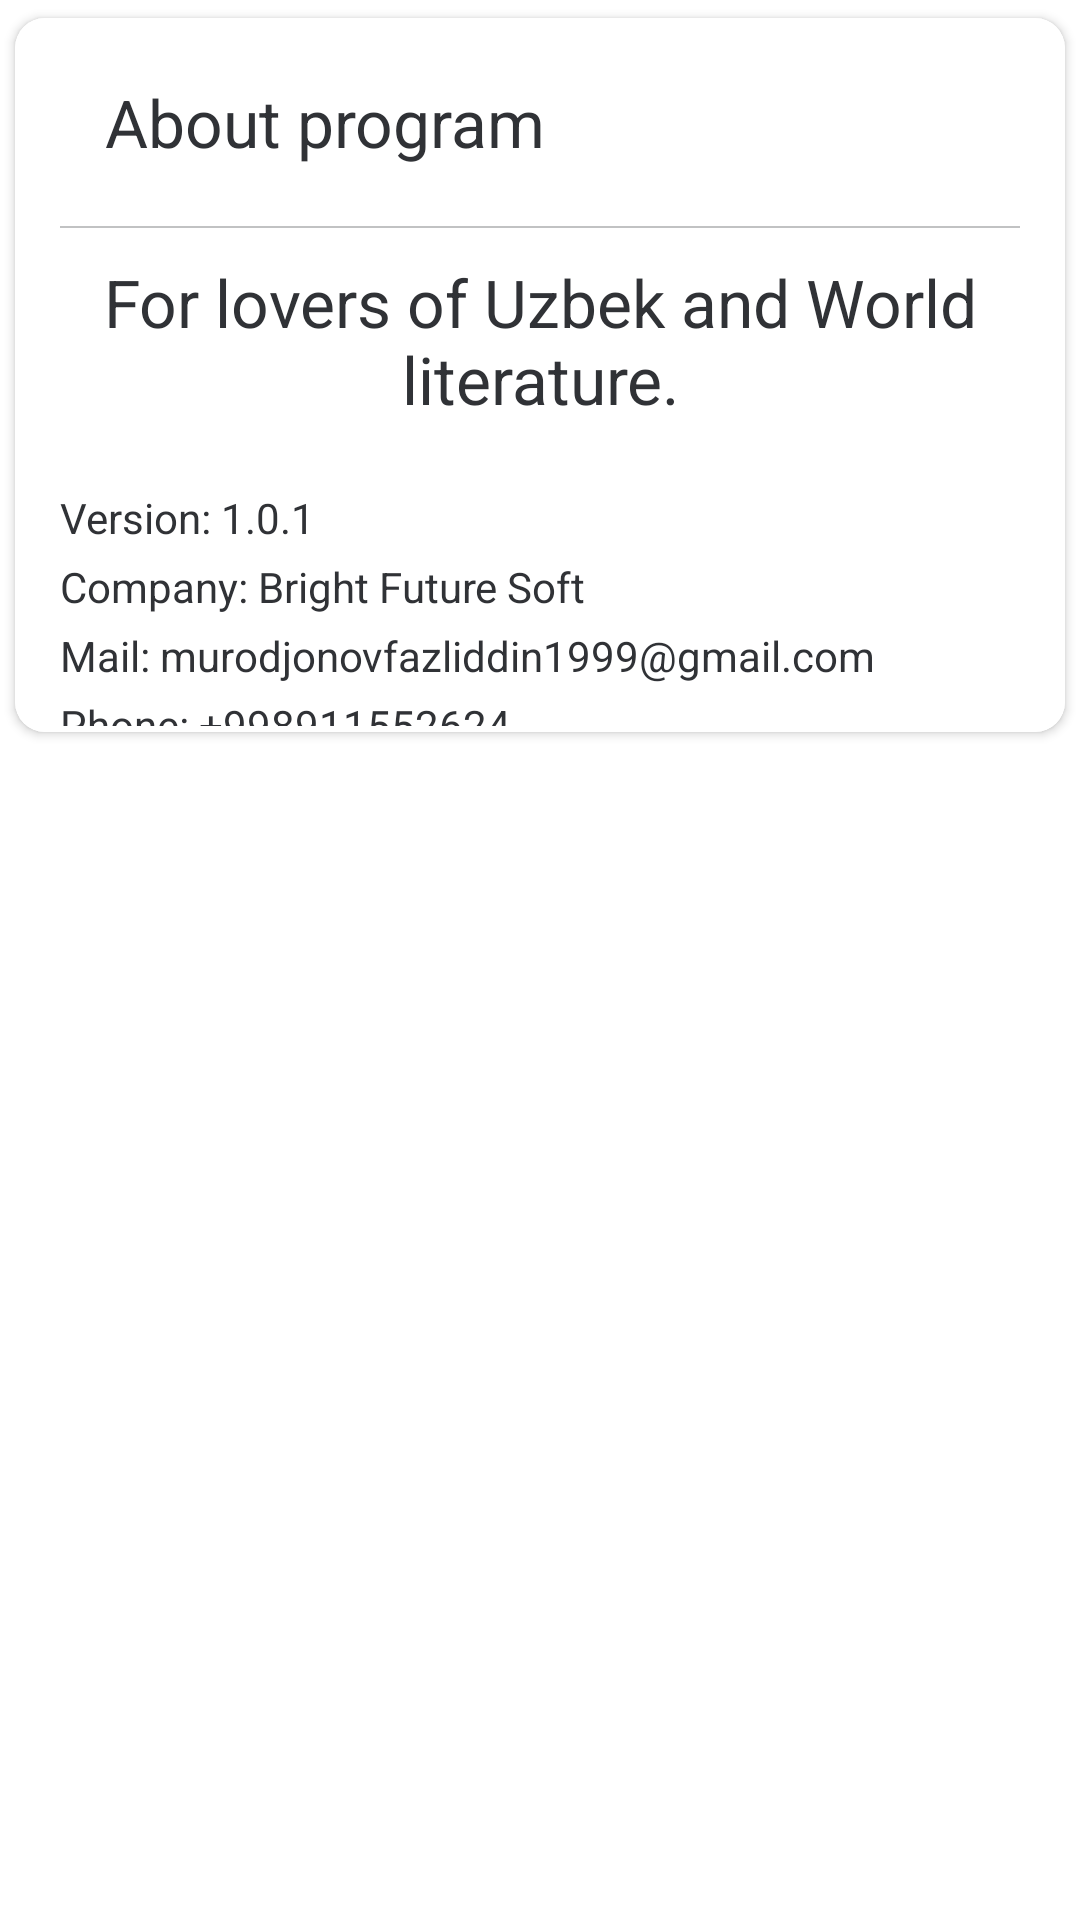

Write the Android layout XML for this screen, with the resource values it uses.
<!-- AndroidManifest.xml: application theme Theme.ConnectionLesson_5_Firebase_Storage -->
<!-- res/layout/dialog_about_program.xml -->
<?xml version="1.0" encoding="utf-8"?>
<LinearLayout xmlns:android="http://schemas.android.com/apk/res/android"
    xmlns:app="http://schemas.android.com/apk/res-auto"
    android:layout_width="match_parent"
    android:layout_height="match_parent"
    android:background="@android:color/transparent">

    <androidx.cardview.widget.CardView
        android:layout_width="match_parent"
        android:layout_height="250dp"
        app:cardCornerRadius="10dp"
        app:cardUseCompatPadding="true"
        app:layout_constraintBottom_toBottomOf="parent"
        app:layout_constraintEnd_toEndOf="parent"
        app:layout_constraintStart_toStartOf="parent"
        app:layout_constraintTop_toTopOf="parent">

        <LinearLayout
            android:layout_width="match_parent"
            android:background="@color/lightInk"
            android:layout_height="match_parent"
            android:orientation="vertical">

            <TextView
                style="@style/TextStyle"
                android:layout_width="wrap_content"
                android:layout_height="wrap_content"
                android:layout_marginStart="30dp"
                android:layout_marginTop="20dp"
                android:text="About program"
                android:textSize="22sp"
                android:textStyle="normal" />

            <View
                android:layout_width="match_parent"
                android:layout_height="0.5dp"
                android:layout_marginStart="15dp"
                android:layout_marginTop="20dp"
                android:layout_marginEnd="15dp"
                android:layout_marginBottom="10dp"
                android:background="@color/lightGray" />

            <TextView
                style="@style/TextStyle"
                android:layout_width="wrap_content"
                android:layout_height="wrap_content"
                android:layout_gravity="center"
                android:layout_marginBottom="20dp"
                android:gravity="center"
                android:text="@string/about_program"
                android:textSize="22sp"
                android:textStyle="normal" />

            <TextView
                style="@style/TextStyle"
                android:layout_width="wrap_content"
                android:layout_height="wrap_content"
                android:layout_marginStart="15dp"
                android:layout_marginTop="2dp"
                android:layout_marginBottom="2dp"
                android:text="Version: 1.0.1"
                android:textStyle="normal" />

            <TextView
                style="@style/TextStyle"
                android:layout_width="wrap_content"
                android:layout_height="wrap_content"
                android:layout_marginStart="15dp"
                android:layout_marginTop="2dp"
                android:layout_marginBottom="2dp"
                android:text="Company: Bright Future Soft"
                android:textStyle="normal" />

            <TextView
                style="@style/TextStyle"
                android:layout_width="wrap_content"
                android:layout_height="wrap_content"
                android:layout_marginStart="15dp"
                android:layout_marginTop="2dp"
                android:layout_marginBottom="2dp"
                android:text="Mail: murodjonovfazliddin1999@gmail.com"
                android:textStyle="normal" />

            <TextView
                style="@style/TextStyle"
                android:layout_width="wrap_content"
                android:layout_height="wrap_content"
                android:layout_marginStart="15dp"
                android:layout_marginTop="2dp"
                android:layout_marginBottom="2dp"
                android:text="Phone: +998911552624"
                android:textStyle="normal" />
        </LinearLayout>

    </androidx.cardview.widget.CardView>
</LinearLayout>
<!-- resources referenced by this layout -->
<resources>
  <color name="lightGray">#C1C2C3</color>
  <color name="lightInk">#FFFFFF</color>
  <string name="about_program">For lovers of Uzbek and World literature.</string>
  <style name="TextStyle">
          <item name="android:textColor">@color/textColor</item>
          <item name="fontFamily">@font/lato_regular</item>
          <item name="android:textStyle">bold</item>
      </style>
  <style name="Theme.ConnectionLesson_5_Firebase_Storage" parent="Theme.MaterialComponents.DayNight.NoActionBar">
          
          <item name="colorPrimary">@color/black</item>
          <item name="colorPrimaryVariant">@color/green</item>
          <item name="colorOnPrimary">@color/white</item>
          
          <item name="colorSecondary">@color/green</item>
          <item name="colorSecondaryVariant">@color/darkGray</item>
          <item name="colorOnSecondary">@color/green</item>
          
          <item name="android:statusBarColor" tools:targetApi="l">?attr/colorPrimaryVariant</item>
          
      </style>
  <color name="textColor">#303236</color>
  <color name="black">#FF000000</color>
  <color name="green">#00B238</color>
  <color name="white">#FFFFFF</color>
  <color name="darkGray">#92979F</color>
</resources>
